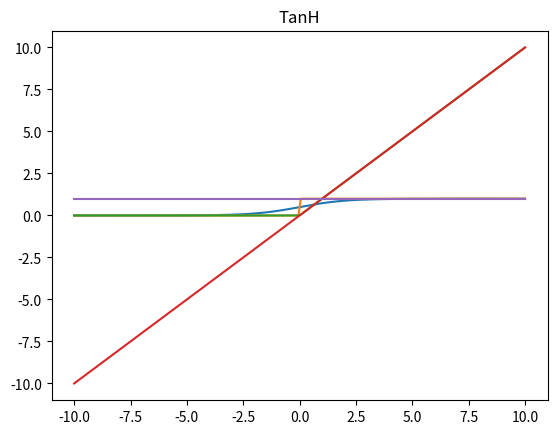

Here is the Python script that generated this plot:
# -*- coding: utf-8 -*-
"""Activation_Functions

Automatically generated by Colab.

Original file is located at
    https://colab.research.google.com/<link-removed>
"""

#import basic library
import pandas as pd
import matplotlib.pyplot as plt
import numpy as np

def sigmoid(x):
  return(1/(1+np.exp(-x)))

x=np.linspace(-10,10,200)
def plot_function(x,y,title):
  plt.plot(x,y,label=title)
  plt.title(title)
  plt.show()

plot_function(x,sigmoid(x),"sigmoid")

def step_function(x):
  return np.where(x>=0,1,0)

plot_function(x,step_function(x),"Step Function")

def relu(x):
  return np.maximum(0,x)

plot_function(x,relu(x),"relu")

def linear(x):
  return x

plot_function(x,linear(x),"linear")

def Tanh(x):
  return ((np.exp(x)-np.exp(-x))/(np.exp(x)-np.exp(-x)))

plot_function(x,Tanh(x),"TanH")

def softmax(x):
  e1=(np.exp(x-np.max(x)))
  return e1/np.sum(e1,axis=0)

z=np.array([0.51,0.48,0.01])
softmax(z)

# i need to design and gate, or gate, not gate, xor gate, xnor gate, nor gate, nand gate
#identify these all => w1,w2,b,sigma_function

